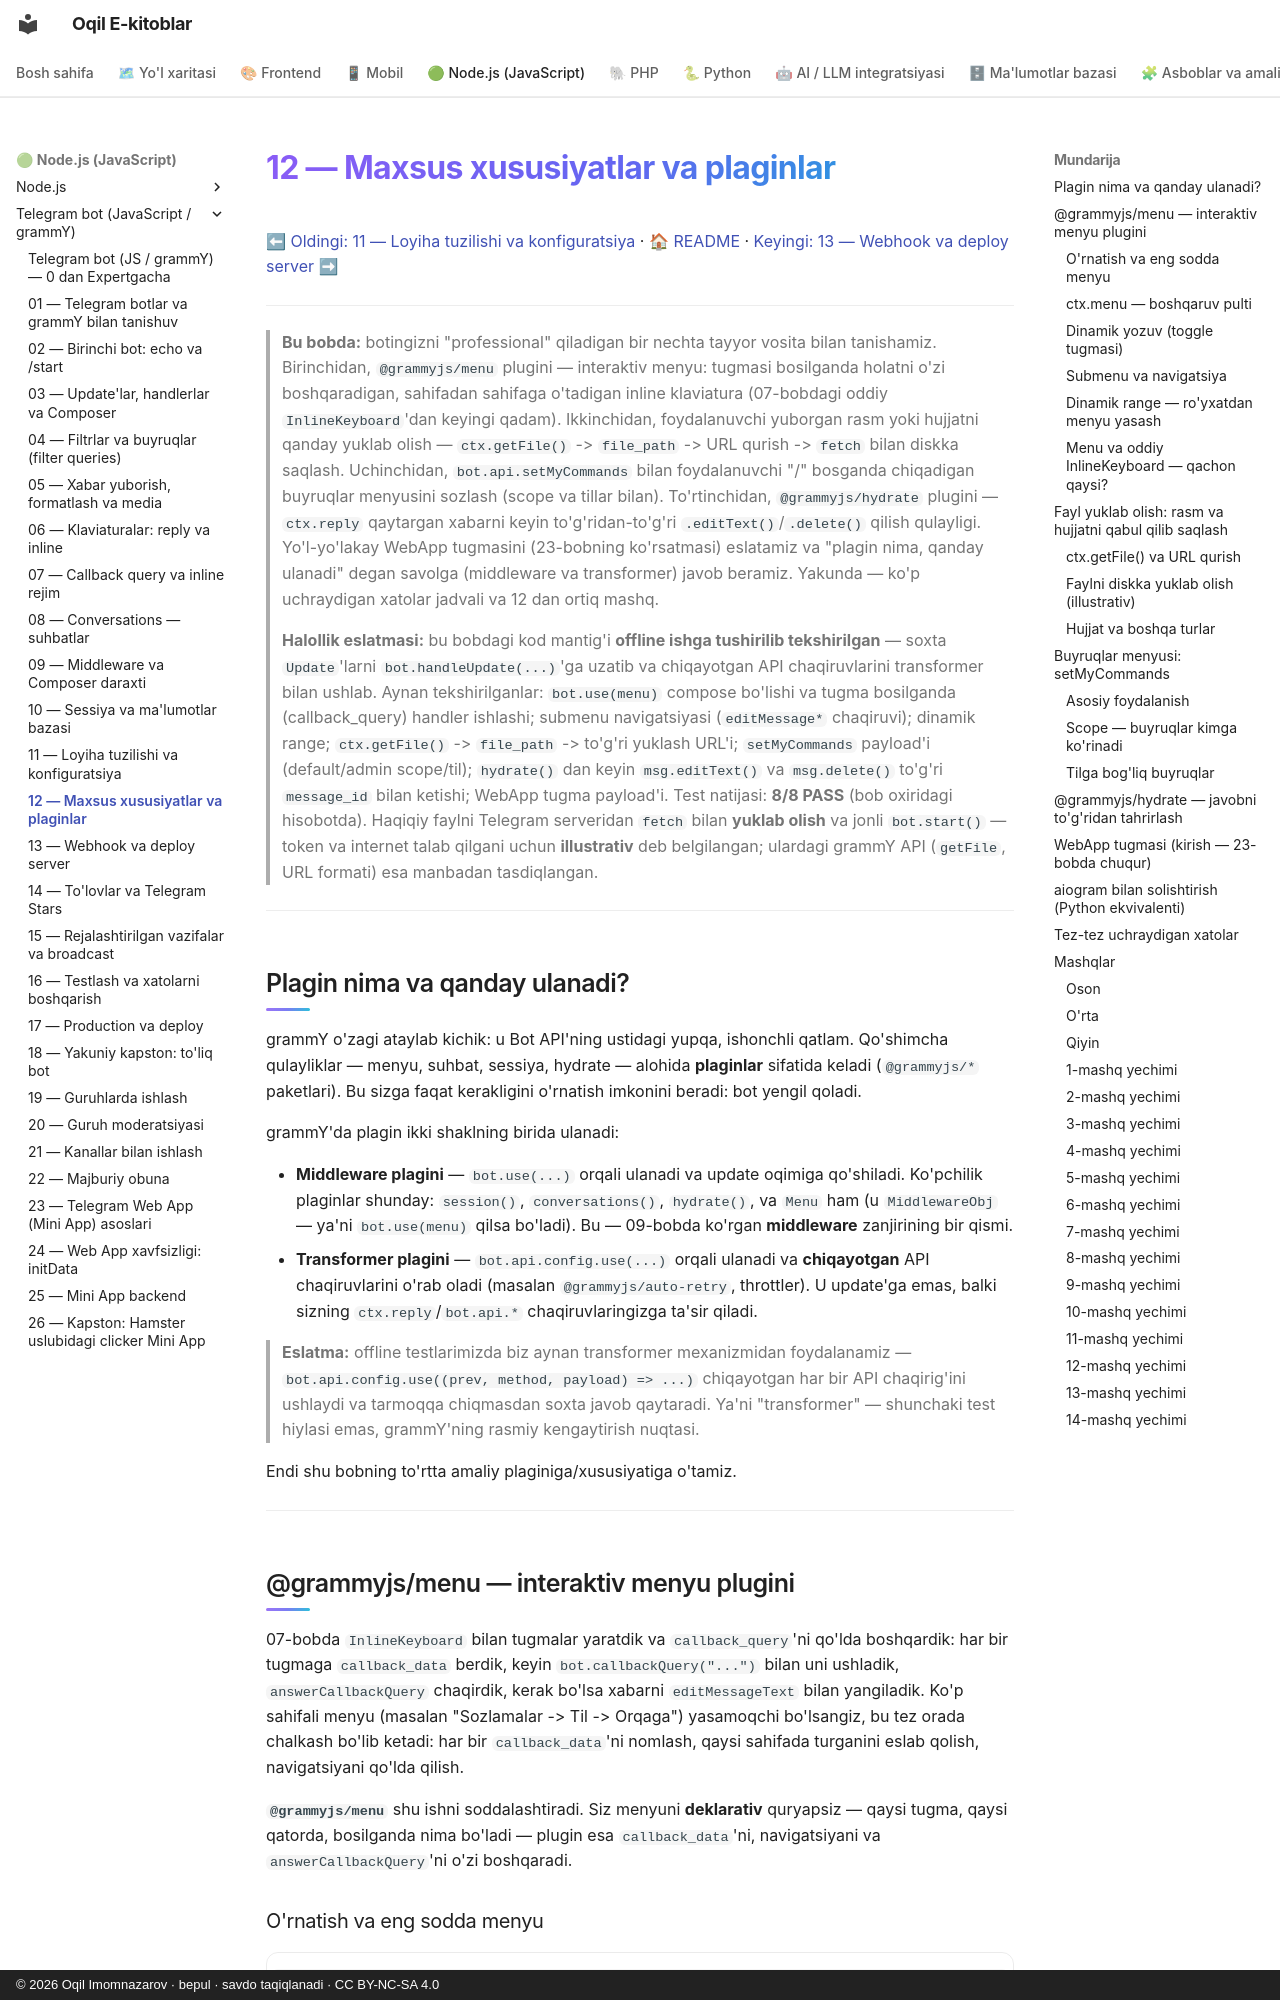

repository: iOqil/e-book · page: tgbot-js/12-maxsus-xususiyatlar/index.html · generator: mkdocs · copyright: © 2026 Oqil Imomnazarov · bepul · savdo taqiqlanadi · CC BY-NC-SA 4.0

# 12 — Maxsus xususiyatlar va plaginlar

[⬅ Oldingi: 11 — Loyiha tuzilishi va konfiguratsiya](./11-loyiha-tuzilishi.md) · [🏠 README](./README.md) · [Keyingi: 13 — Webhook va deploy server ➡](./13-webhook.md)

---

> **Bu bobda:** botingizni "professional" qiladigan bir nechta tayyor vosita bilan tanishamiz. Birinchidan, `@grammyjs/menu` plugini — interaktiv menyu: tugmasi bosilganda holatni o'zi boshqaradigan, sahifadan sahifaga o'tadigan inline klaviatura (07-bobdagi oddiy `InlineKeyboard`'dan keyingi qadam). Ikkinchidan, foydalanuvchi yuborgan rasm yoki hujjatni qanday yuklab olish — `ctx.getFile()` -> `file_path` -> URL qurish -> `fetch` bilan diskka saqlash. Uchinchidan, `bot.api.setMyCommands` bilan foydalanuvchi "/" bosganda chiqadigan buyruqlar menyusini sozlash (scope va tillar bilan). To'rtinchidan, `@grammyjs/hydrate` plugini — `ctx.reply` qaytargan xabarni keyin to'g'ridan-to'g'ri `.editText()`/`.delete()` qilish qulayligi. Yo'l-yo'lakay WebApp tugmasini (23-bobning ko'rsatmasi) eslatamiz va "plagin nima, qanday ulanadi" degan savolga (middleware va transformer) javob beramiz. Yakunda — ko'p uchraydigan xatolar jadvali va 12 dan ortiq mashq.

> **Halollik eslatmasi:** bu bobdagi kod mantig'i **offline ishga tushirilib tekshirilgan** — soxta `Update`'larni `bot.handleUpdate(...)`'ga uzatib va chiqayotgan API chaqiruvlarini transformer bilan ushlab. Aynan tekshirilganlar: `bot.use(menu)` compose bo'lishi va tugma bosilganda (callback_query) handler ishlashi; submenu navigatsiyasi (`editMessage*` chaqiruvi); dinamik range; `ctx.getFile()` -> `file_path` -> to'g'ri yuklash URL'i; `setMyCommands` payload'i (default/admin scope/til); `hydrate()` dan keyin `msg.editText()` va `msg.delete()` to'g'ri `message_id` bilan ketishi; WebApp tugma payload'i. Test natijasi: **8/8 PASS** (bob oxiridagi hisobotda). Haqiqiy faylni Telegram serveridan `fetch` bilan **yuklab olish** va jonli `bot.start()` — token va internet talab qilgani uchun **illustrativ** deb belgilangan; ulardagi grammY API (`getFile`, URL formati) esa manbadan tasdiqlangan.

---

## Plagin nima va qanday ulanadi?

grammY o'zagi ataylab kichik: u Bot API'ning ustidagi yupqa, ishonchli qatlam. Qo'shimcha qulayliklar — menyu, suhbat, sessiya, hydrate — alohida **plaginlar** sifatida keladi (`@grammyjs/*` paketlari). Bu sizga faqat kerakligini o'rnatish imkonini beradi: bot yengil qoladi.

grammY'da plagin ikki shaklning birida ulanadi:

- **Middleware plagini** — `bot.use(...)` orqali ulanadi va update oqimiga qo'shiladi. Ko'pchilik plaginlar shunday: `session()`, `conversations()`, `hydrate()`, va `Menu` ham (u `MiddlewareObj` — ya'ni `bot.use(menu)` qilsa bo'ladi). Bu — 09-bobda ko'rgan **middleware** zanjirining bir qismi.
- **Transformer plagini** — `bot.api.config.use(...)` orqali ulanadi va **chiqayotgan** API chaqiruvlarini o'rab oladi (masalan `@grammyjs/auto-retry`, throttler). U update'ga emas, balki sizning `ctx.reply`/`bot.api.*` chaqiruvlaringizga ta'sir qiladi.

> **Eslatma:** offline testlarimizda biz aynan transformer mexanizmidan foydalanamiz — `bot.api.config.use((prev, method, payload) => ...)` chiqayotgan har bir API chaqirig'ini ushlaydi va tarmoqqa chiqmasdan soxta javob qaytaradi. Ya'ni "transformer" — shunchaki test hiylasi emas, grammY'ning rasmiy kengaytirish nuqtasi.

Endi shu bobning to'rtta amaliy plaginiga/xususiyatiga o'tamiz.

---
